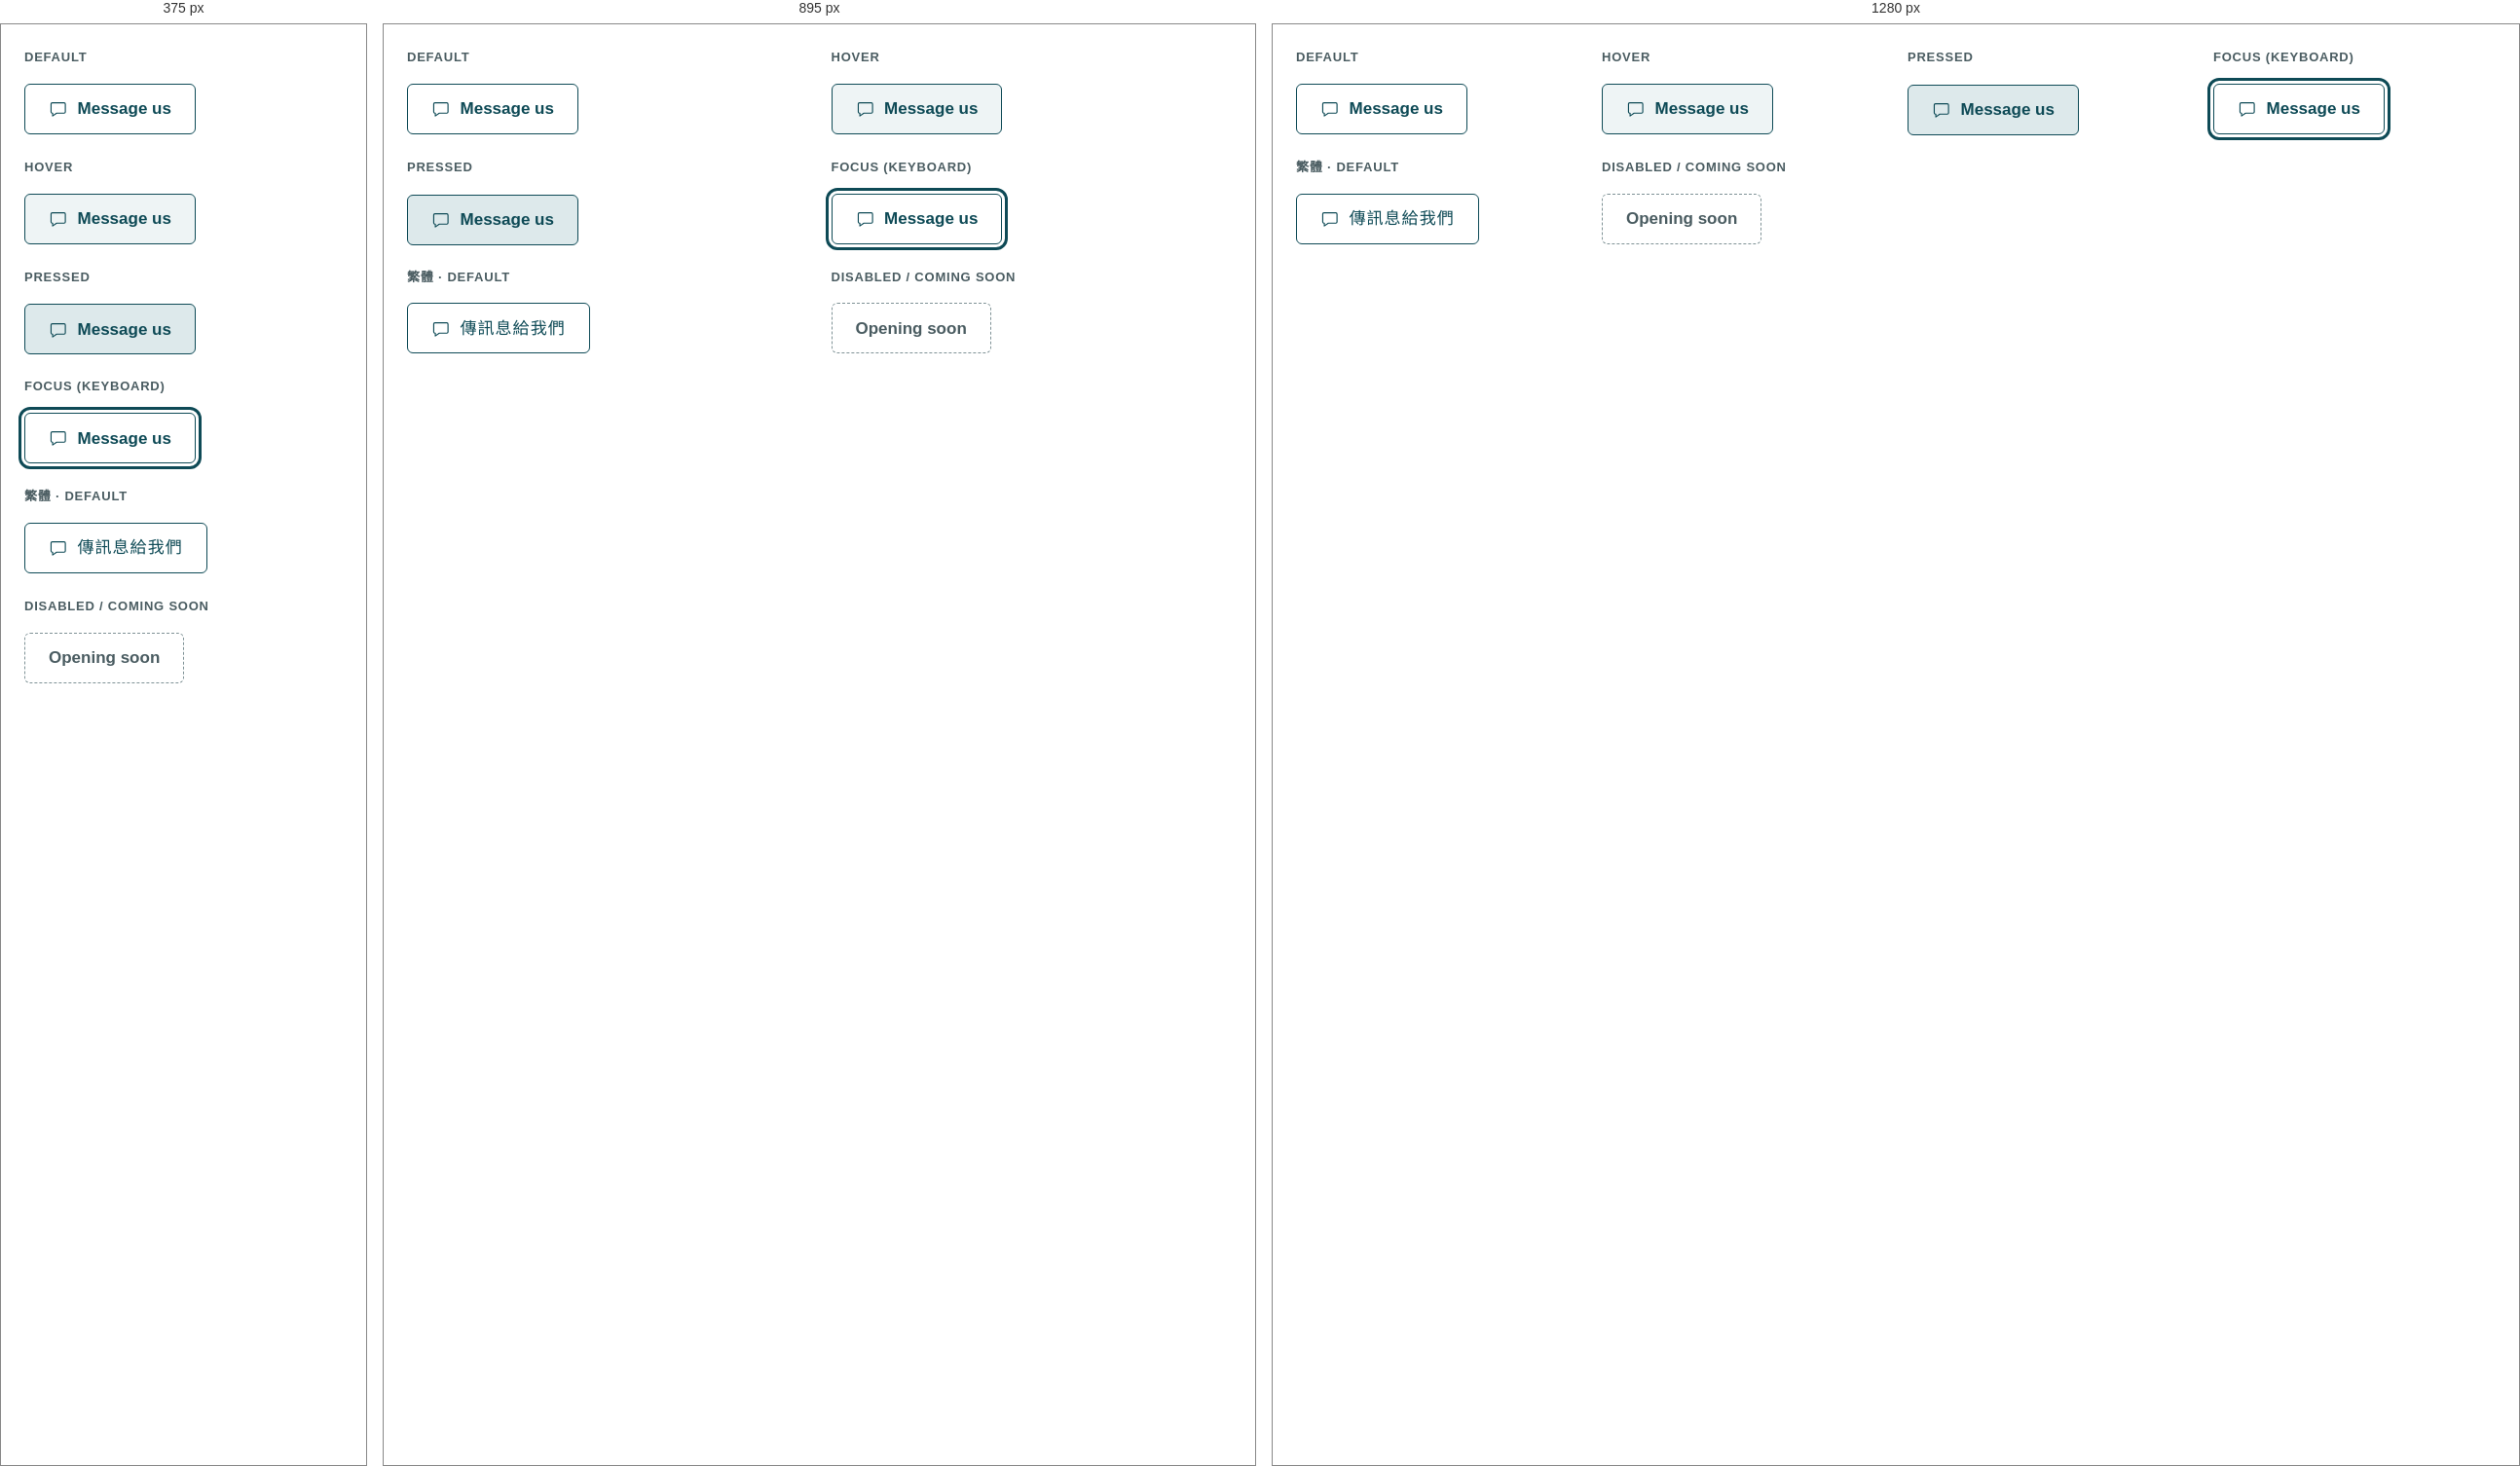
Rendered at 375 px, 895 px and 1280 px, left to right.

<!-- file: preview.html -->
<!-- @dsCard group="5 · Components" height=300 subtitle="Default · hover · pressed" -->
<!doctype html>
<html data-theme="light" lang="en">
<head><meta charset="utf-8"><meta name="viewport" content="width=device-width, initial-scale=1"><title>Secondary button</title>
<link rel="preconnect" href="https://fonts.googleapis.com"><link rel="preconnect" href="https://fonts.gstatic.com" crossorigin><link href="https://fonts.googleapis.com/css2?family=Plus+Jakarta+Sans:wght@400;500;600;700&family=Noto+Sans+TC:wght@400;500;700&display=swap" rel="stylesheet">
<style>html,body{margin:0;background:var(--background)}</style>
<link rel="stylesheet" href="../../tokens.local.css"><link rel="stylesheet" href="../../project/components/bundle.css"></head>
<body>
<div class="ui-page"><div class="ui-spec"><div class="ui-state-grid"><div class="ui-state"><p class="ui-spec-label">Default</p><a href="#" class="ui-btn ui-btn--secondary "><svg class="ui-ico d-ico" viewBox="0 0 24 24" fill="none" stroke="currentColor" stroke-width="1.4" stroke-linecap="round" stroke-linejoin="round" aria-hidden="true" focusable="false"><path d="M4.5 4.5h15a1.5 1.5 0 0 1 1.5 1.5v10a1.5 1.5 0 0 1-1.5 1.5H10l-5 3.5v-3.5h-.5A1.5 1.5 0 0 1 3 16V6a1.5 1.5 0 0 1 1.5-1.5z"/></svg><span>Message us</span></a></div><div class="ui-state"><p class="ui-spec-label">Hover</p><a href="#" class="ui-btn ui-btn--secondary is-hover"><svg class="ui-ico d-ico" viewBox="0 0 24 24" fill="none" stroke="currentColor" stroke-width="1.4" stroke-linecap="round" stroke-linejoin="round" aria-hidden="true" focusable="false"><path d="M4.5 4.5h15a1.5 1.5 0 0 1 1.5 1.5v10a1.5 1.5 0 0 1-1.5 1.5H10l-5 3.5v-3.5h-.5A1.5 1.5 0 0 1 3 16V6a1.5 1.5 0 0 1 1.5-1.5z"/></svg><span>Message us</span></a></div><div class="ui-state"><p class="ui-spec-label">Pressed</p><a href="#" class="ui-btn ui-btn--secondary is-pressed"><svg class="ui-ico d-ico" viewBox="0 0 24 24" fill="none" stroke="currentColor" stroke-width="1.4" stroke-linecap="round" stroke-linejoin="round" aria-hidden="true" focusable="false"><path d="M4.5 4.5h15a1.5 1.5 0 0 1 1.5 1.5v10a1.5 1.5 0 0 1-1.5 1.5H10l-5 3.5v-3.5h-.5A1.5 1.5 0 0 1 3 16V6a1.5 1.5 0 0 1 1.5-1.5z"/></svg><span>Message us</span></a></div><div class="ui-state"><p class="ui-spec-label">Focus (keyboard)</p><a href="#" class="ui-btn ui-btn--secondary ui-focus-demo"><svg class="ui-ico d-ico" viewBox="0 0 24 24" fill="none" stroke="currentColor" stroke-width="1.4" stroke-linecap="round" stroke-linejoin="round" aria-hidden="true" focusable="false"><path d="M4.5 4.5h15a1.5 1.5 0 0 1 1.5 1.5v10a1.5 1.5 0 0 1-1.5 1.5H10l-5 3.5v-3.5h-.5A1.5 1.5 0 0 1 3 16V6a1.5 1.5 0 0 1 1.5-1.5z"/></svg><span>Message us</span></a></div><div class="ui-state"><p class="ui-spec-label">繁體 · default</p><div lang="zh-Hant"><a href="#" class="ui-btn ui-btn--secondary "><svg class="ui-ico d-ico" viewBox="0 0 24 24" fill="none" stroke="currentColor" stroke-width="1.4" stroke-linecap="round" stroke-linejoin="round" aria-hidden="true" focusable="false"><path d="M4.5 4.5h15a1.5 1.5 0 0 1 1.5 1.5v10a1.5 1.5 0 0 1-1.5 1.5H10l-5 3.5v-3.5h-.5A1.5 1.5 0 0 1 3 16V6a1.5 1.5 0 0 1 1.5-1.5z"/></svg><span>傳訊息給我們</span></a></div></div><div class="ui-state"><p class="ui-spec-label">Disabled / coming soon</p><span class="ui-btn ui-btn--secondary is-disabled">Opening soon</span></div></div></div></div>

</body>
</html>


/* @media block from bundle.css */
@media (max-width:767px){
  .ui-display{font-size:40px;line-height:1.12}.ui-h1{font-size:32px}.ui-h2{font-size:26px}.ui-h3{font-size:20px}
  .ui-page,.ui-body{font-size:17px}.ui-small{font-size:14px}.ui-lead{font-size:18px}
  :lang(zh) .ui-display{font-size:36px;line-height:1.35}:lang(zh) .ui-h1{font-size:30px}:lang(zh) .ui-h2{font-size:24px}:lang(zh) .ui-h3{font-size:20px}
  :lang(zh) .ui-small{font-size:15px}
}

/* @media block from bundle.css */
@media (max-width:767px){.ui-wrap{padding:0 var(--gutter-mobile)}.ui-section{padding:var(--space-8) 0}.ui-grid{grid-template-columns:repeat(4,1fr);gap:var(--space-2)}.ui-span-5,.ui-span-6,.ui-at-7,.ui-at-8{grid-column:1 / -1}}

/* @media block from bundle.css */
@media (max-width:1023px){
  .ui-nav,.ui-header-tools>a.ui-btn{display:none}
  .ui-header-in{min-height:64px}.ui-header-tools{margin-left:auto}.ui-menu-btn{display:inline-flex}
  .ui-utility-in{justify-content:flex-start}.ui-brand{font-size:19px}
}

/* @media block from bundle.css */
@media (max-width:1023px){.ui-hero-grid{grid-template-columns:1fr;gap:var(--space-4)}.ui-hero{padding:var(--space-6) 0}}

/* @media block from bundle.css */
@media (max-width:767px){.ui-hero .ui-btn-row .ui-btn{flex:1 1 100%}}

/* @media block from bundle.css */
@media (max-width:767px){.ui-how-head{flex-direction:column;align-items:stretch;margin-bottom:var(--space-4)}.ui-steps{grid-template-columns:1fr;gap:var(--space-2)}.ui-step{padding:var(--space-3);flex-direction:row;align-items:center;gap:var(--space-2)}}

/* @media block from bundle.css */
@media (max-width:767px){.ui-doctor{grid-template-columns:1fr;gap:var(--space-3)}}

/* @media block from bundle.css */
@media (max-width:767px){.ui-faq summary{padding:var(--space-2);font-size:18px}.ui-answer{padding:var(--space-2) var(--space-2) var(--space-3)}}

/* @media block from bundle.css */
@media (max-width:767px){.ui-band{grid-template-columns:1fr;padding:var(--space-3)}.ui-band .ui-btn{width:100%}}

/* @media block from bundle.css */
@media (max-width:767px){.ui-locs{grid-template-columns:1fr;gap:var(--space-2)}.ui-loc-body{padding:var(--space-3)}.ui-loc .ui-btn{flex:1}}

/* @media block from bundle.css */
@media (max-width:767px){.ui-contact{display:grid;grid-template-columns:1fr 1fr}.ui-contact li:first-child{grid-column:1/-1}.ui-contact a{width:100%}}

/* @media block from bundle.css */
@media (max-width:767px){.ui-footer-grid{grid-template-columns:1fr;gap:var(--space-3)}.ui-footer{padding-bottom:120px}}

/* @media block from bundle.css */
@media (max-width:767px){
  .ui-stickybar{display:grid;grid-template-columns:minmax(0,1.35fr) minmax(0,1fr);gap:var(--space-1);position:sticky;bottom:12px;margin:0 12px;padding:8px;background:var(--surface);border:var(--border-hairline) solid var(--border);border-radius:calc(var(--radius-md) + 8px);box-shadow:var(--shadow-float);z-index:5}
  .ui-stickybar .ui-btn{min-height:48px;padding:0 8px;font-size:15px;gap:6px}
}

/* @media block from bundle.css */
@media (max-width:767px){.ui-voice,.ui-dodont{grid-template-columns:1fr}}

/* @media block from bundle.css */
@media (max-width:1023px){.d-photo--hero .ui-photo{min-height:0;aspect-ratio:4/3!important}}

/* @media block from bundle.css */
@media (min-width:1024px){.ui-hero-grid{grid-template-columns:6fr 6fr;align-items:stretch}}

/* @media block from bundle.css */
@media (max-width:1023px){.d-trust{grid-template-columns:1fr 1fr}}

/* @media block from bundle.css */
@media (max-width:767px){.d-trust{grid-template-columns:1fr;gap:var(--space-2);padding:var(--space-2)}.d-trust-wrap{margin-top:var(--space-3)}}

/* @media block from bundle.css */
@media (max-width:767px){.ui-how-head{grid-template-columns:1fr;gap:var(--space-3)}.ui-step{flex-direction:column;align-items:flex-start}}

/* @media block from bundle.css */
@media (min-width:768px){.ui-doctor{grid-template-columns:6fr 6fr}}

/* @media block from bundle.css */
@media (max-width:767px){.ui-doctor{padding:var(--space-2);grid-template-columns:1fr}.ui-doctor .ui-h1{font-size:32px}:lang(zh) .ui-doctor .ui-h1{font-size:28px}}

/* @media block from bundle.css */
@media (max-width:767px){.d-photo-specs,.d-img-grid{grid-template-columns:1fr}}